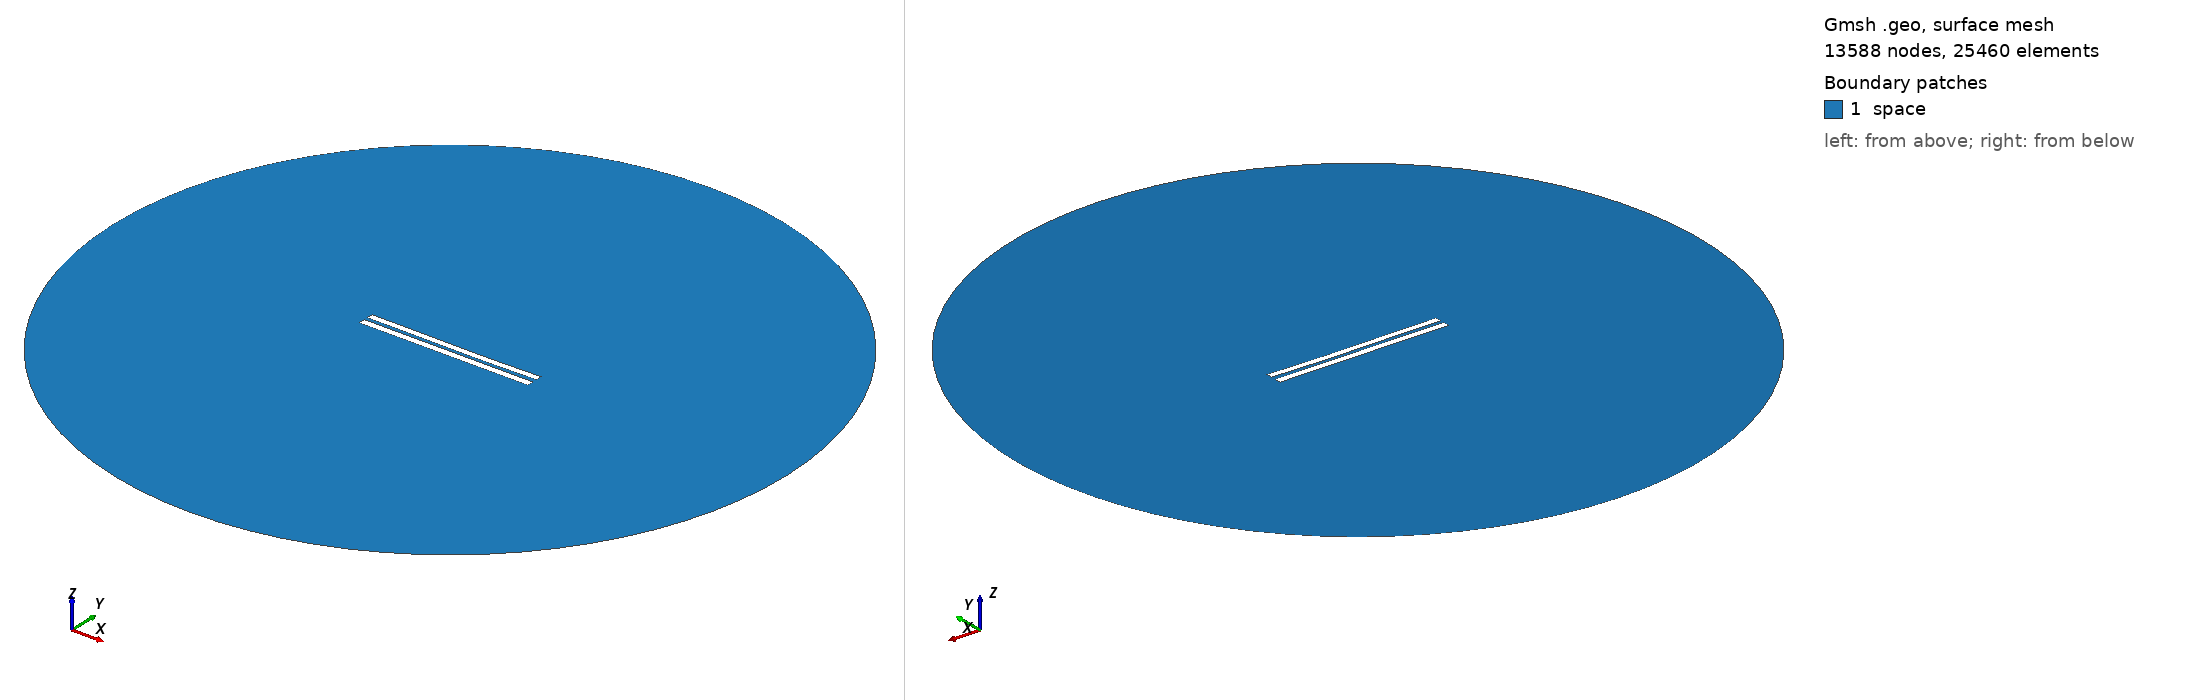

Gmsh geometry script, surface-meshed: 13588 nodes, 25460 surface elements. Boundary patches (legend numbers): 1 space. Left view from above one corner, right view from below the opposite corner. Legend entries are the model's physical surfaces. The drawing asked Gmsh for element sizes between 1% and 20% of the model's largest extent; the script's own settings can give other sizes.

=== 5268.geo (drawn) ===
//---------------------------------------
// Geometry kernel
//---------------------------------------

SetFactory("OpenCASCADE");



//---------------------------------------
// Parameters of the geometry
//---------------------------------------

// Overetch of the upper plate
overetch = 0.125;

// Distance between the plates
distance = 2.25;

// Discretization over the x axis (for the deformation)
nx = 50; 

// Length of the plate
L = 100 - overetch; 

// Number of modes
n = 4; 

// 1st mode coefficient
coeff(1) = 0.0;
beta(1) = 0.596864 * 3.1415926535 / L;

// 2nd mode coefficient
coeff(2) = -0.15;
beta(2) = 1.49418 * 3.1415926535 / L;

// 3rd mode coefficient
coeff(3) = 0.07499999999999998;
beta(3) = 2.50025 * 3.1415926535 / L;

// 4th mode coefficient
coeff(4) = 0.0;
beta(4) = 3.49999 * 3.1415926535 / L;



//---------------------------------------
// Upper plate (deformed rectangle)
//---------------------------------------

// Coordiantes of the upper plate
xmin = -50;
xmax = 50 - overetch;

// Height of the upper plate
yheight = 4 - 2 * overetch;

// Indexes of the points
UpperID[] = {};
LowerID[] = {};
LeftID[] = {};
RightID[] = {};

// Point index
p = 1;

// Horizontal edges
For i In {1:nx}
    x = xmin + (i-1)*(xmax - xmin)/(nx-1);

    y_bottom = distance / 2 + overetch;
    For j In {1:n}
        C = (Cosh(beta(j)*L) + Cos(beta(j)*L)) / (Sinh(beta(j)*L) + Sin(beta(j)*L));
        y_bottom  = y_bottom + coeff(j) * (Cosh(beta(j)*(x+50)) - Cos(beta(j)*(x+50)) - C * (Sinh(beta(j)*(x+50)) - Sin(beta(j)*(x+50))));
    EndFor

    y_top = y_bottom + yheight;

    Point(p) = {x, y_top, 0, 1.0};
    UpperID[i] = p;
    p = p + 1;

    Point(p) = {x, y_bottom, 0, 1.0};
    LowerID[i] = p;
    p = p + 1;
EndFor

// Create point lists
UpperPts[] = {}; LowerPts[] = {};
For i In {1:nx}
  UpperPts[] += {UpperID[i]};
  LowerPts[] += {LowerID[i]};
EndFor

// Build splines
Spline(1) = {UpperPts[]};
Spline(2) = {LowerPts[]};
Line(3) = {LowerPts[nx-1], UpperPts[nx-1]};
Line(4) = {LowerPts[0], UpperPts[0]};

// Build the plane surface
Curve Loop(1) = {2, 3, -1, -4};
Plane Surface(1) = {1};



//---------------------------------------
// Lower plate (rectangle)
//---------------------------------------

// Vertices
Point(1001) = {-50, -1, 0, 1.0};
Point(1002) = { 50, -1, 0, 1.0};
Point(1003) = { 50,  -5, 0, 1.0};
Point(1004) = {-50,  -5, 0, 1.0};

// Edges
Line(5) = {1001, 1002};
Line(6) = {1002, 1003};
Line(7) = {1003, 1004};
Line(8) = {1004, 1001};

// Plane surface
Line Loop(2) = {5, 6, 7, 8};
Plane Surface(2) = {2}; 



//---------------------------------------
// Outer (fictious) boundary
//---------------------------------------

// Points
Point(1005) = {0, 0, 0};       // Center
Point(1006) = {200, 0, 0};     // Start point
Point(1007) = {0, 200, 0};     // 90 degrees
Point(1008) = {-200, 0, 0};    // 180 degrees
Point(1009) = {0, -200, 0};    // 270 degrees

// Circle arcs (each needs start, center, end)
Circle(9) = {1006, 1005, 1007};
Circle(10) = {1007, 1005, 1008};
Circle(11) = {1008, 1005, 1009};
Circle(12) = {1009, 1005, 1006};

// Plane surface for the entire domain
Curve Loop(3) = {9, 10, 11, 12};
Surface(3) = {3};

// Subtract the plates from the whole domain to obtain the actual domain where we want to solve the equations
BooleanDifference{ Surface{3}; Delete; }{ Surface{1}; Surface{2}; Delete; }




//---------------------------------------
// Transfinite Lines/Curves
//---------------------------------------

// Set the number of points on the boundaries
r = 7;

// Plates
Transfinite Curve {1, 2} = 50*r Using Progression 1;
Transfinite Curve {3, 4} = 2*r Using Progression 1;
Transfinite Line {5, 7} = 50*r Using Progression 1;
Transfinite Line {6, 8} = 2*r Using Progression 1;

// Outer boundary
Transfinite Line {9, 10, 11, 12} = 20 Using Progression 1;



//---------------------------------------
// Physical groups
//---------------------------------------                

// Physical curves (boundaries)
Physical Line("force_segment", 10) = {2};
Physical Line("upper_plate", 11) = {1, 3, 4};
Physical Line("lower_plate", 12) = {5, 6, 7, 8};
Physical Line("boundary", 20) = {9, 10, 11, 12};

// Physical Surfaces
Physical Surface("space", 30) = {3};



//---------------------------------------
// 6. Generate the Mesh
//---------------------------------------

// 2D mesh generation
Mesh 2;
